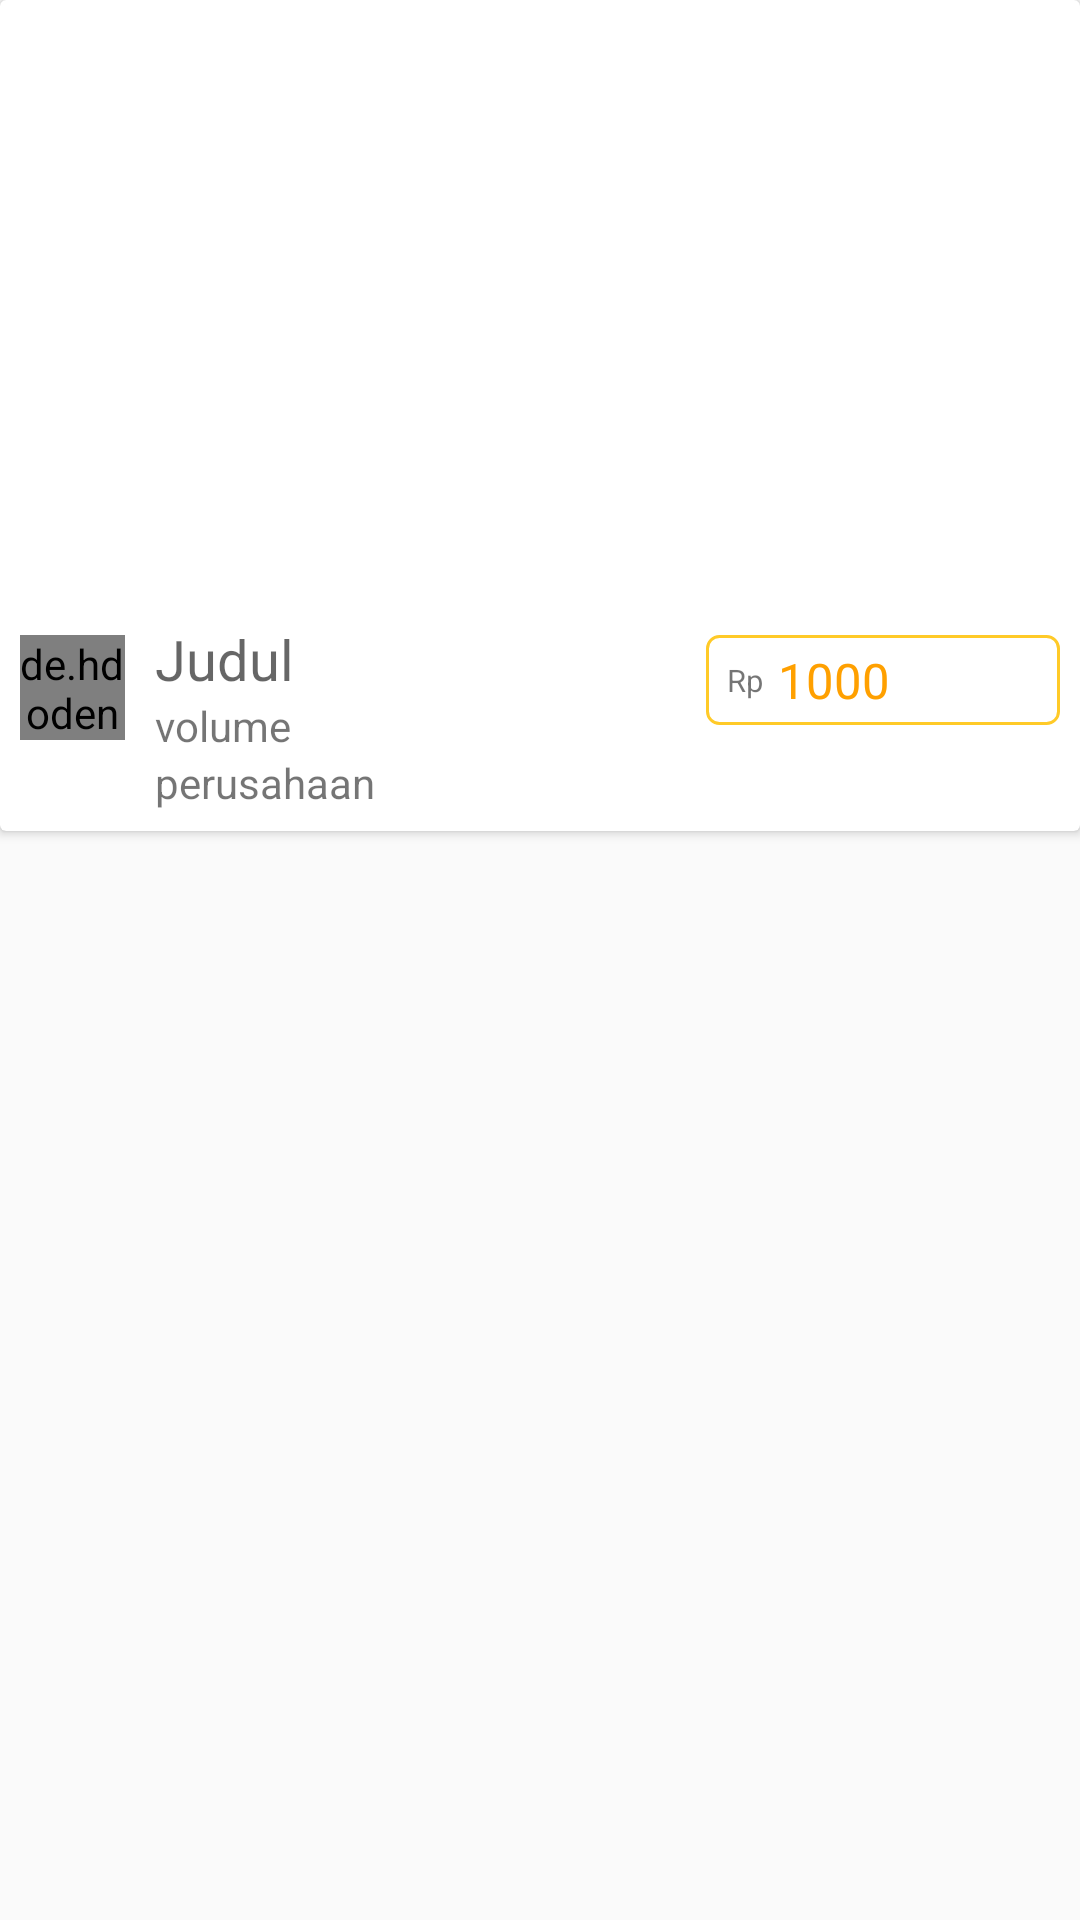

Here is an Android app screen rendered from its layout file. Give the layout XML and the strings, colors and styles it references.
<!-- AndroidManifest.xml: application theme AppTheme -->
<!-- res/layout/iklan_list.xml -->
<?xml version="1.0" encoding="utf-8"?>

<RelativeLayout xmlns:android="http://schemas.android.com/apk/res/android"
    android:layout_width="match_parent"
    android:layout_height="wrap_content"
    xmlns:app="http://schemas.android.com/apk/res-auto">
    <android.support.v7.widget.CardView
        android:layout_width="match_parent"
        android:layout_height="wrap_content"
        android:layout_marginBottom="1dp"
        >
        <LinearLayout
            android:layout_width="match_parent"
            android:layout_height="wrap_content"
            android:orientation="vertical"
            android:padding="20px">
            <ImageView
                android:id="@+id/iv_iklan_foto"
                android:layout_width="match_parent"
                android:layout_height="200dp"
                android:scaleType="centerCrop"
                android:src="@mipmap/ic_launcher"/>

            <LinearLayout
                android:orientation="horizontal"
                android:layout_width="match_parent"
                android:layout_height="wrap_content"
                android:background="@drawable/ripple_effect"
                android:paddingTop="5dp">
                <LinearLayout
                    android:layout_width="wrap_content"
                    android:layout_height="wrap_content"
                    android:orientation="vertical">

                    <de.hdodenhof.circleimageview.CircleImageView
                        android:layout_width="35dp"
                        android:layout_height="35dp"
                        android:id="@+id/civ_iklan_fotouser"
                        android:src="@drawable/user_ic"/>
                </LinearLayout>

                <LinearLayout
                    android:layout_width="wrap_content"
                    android:layout_height="wrap_content"
                    android:orientation="vertical"
                    android:layout_weight="2"
                    android:layout_marginLeft="10dp">

                    <TextView
                        android:id="@+id/tv_iklan_judul"
                        android:text="Judul"
                        android:textSize="9pt"
                        android:textAppearance="@style/Base.TextAppearance.AppCompat.Caption"
                        android:layout_marginTop="-5dp"
                        android:layout_width="wrap_content"
                        android:layout_height="wrap_content" />
                    <TextView
                        android:id="@+id/tv_iklan_volume"
                        android:text="volume"
                        android:layout_width="wrap_content"
                        android:layout_height="wrap_content" />
                    <TextView
                        android:id="@+id/tv_iklan_perusahaan"
                        android:text="perusahaan"
                        android:layout_width="wrap_content"
                        android:layout_height="wrap_content" />

                </LinearLayout>

                <LinearLayout
                    android:layout_width="wrap_content"
                    android:layout_height="wrap_content"
                    android:padding="4dp"
                    android:layout_weight="1"
                    android:background="@drawable/btn_radius"
                    android:layout_marginLeft="5dp">
                    <TextView
                        android:gravity="center"
                        android:textSize="5pt"
                        android:layout_marginLeft="3dp"
                        android:layout_width="wrap_content"
                        android:layout_height="match_parent"
                        android:text="Rp"/>
                    <TextView
                        android:id="@+id/tv_iklan_harga"
                        android:layout_width="wrap_content"
                        android:layout_height="wrap_content"
                        android:text="1000"
                        android:textSize="8pt"
                        android:textColor="@color/ambarFirebase"
                        android:layout_marginLeft="5dp"/>
                </LinearLayout>
            </LinearLayout>

        </LinearLayout>
        <TextView
            android:id="@+id/tv_iklan_idiklan"
            android:layout_width="0dp"
            android:layout_height="0dp"
            android:visibility="gone"/>

    </android.support.v7.widget.CardView>

</RelativeLayout>
<!-- resources referenced by this layout -->
<resources>
  <color name="ambarFirebase">#FFA000</color>
  <!-- drawable btn_radius (drawable) -->
  <?xml version="1.0" encoding="utf-8"?>
  <ripple xmlns:android="http://schemas.android.com/apk/res/android"
      android:color="@color/white">
      <item >
          <shape android:shape="rectangle">
              <solid android:color="#ffffff" />
              <stroke android:color="@color/kuningFirebase"/>
              <stroke android:width="1dp"/>
              <corners android:radius="4dp"/>
          </shape>
      </item>
  </ripple>
  <!-- drawable ripple_effect (drawable) -->
  <?xml version="1.0" encoding="utf-8"?>
  <ripple xmlns:android="http://schemas.android.com/apk/res/android"
      android:color="@color/orangeFirebase">
      <item >
          <shape android:shape="rectangle">
              <solid android:color="@color/white" />
          </shape>
      </item>
  </ripple>
  <!-- drawable user_ic: png bitmap (drawable, 33623 bytes) -->
  <style name="AppTheme" parent="Theme.AppCompat.Light.NoActionBar">
          
          <item name="colorPrimary">@color/colorPrimary</item>
          <item name="colorPrimaryDark">@color/colorPrimaryDark</item>
          <item name="colorAccent">@color/colorAccent</item>
          <item name="windowNoTitle">true</item>
          <item name="windowActionBar">false</item>
      </style>
  <color name="white">#fff</color>
  <color name="kuningFirebase">#FFCA28</color>
  <color name="orangeFirebase">#F57C00</color>
  <color name="colorPrimary">#975410</color>
  <color name="colorPrimaryDark">#975410</color>
  <color name="colorAccent">#291802</color>
</resources>
